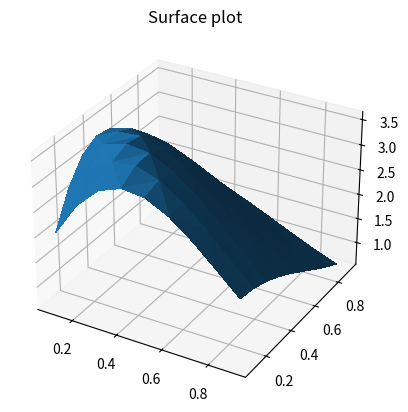

Generate this figure with matplotlib:
import numpy as np, random, operator, pandas as pd, sys, matplotlib.pyplot as plt, matplotlib.cm as cm, math, time
from mpl_toolkits import mplot3d

from mpl_toolkits.mplot3d import Axes3D
X = []
Y = []
Z = []

def CreateGraph():
    m1=0
    m2=.6
    m3=1.2
    m4=0
    m5=.6
    m6=1.2
    de1=0.5
    de2=0.5
    de3=0.5
    de4=0.5
    de5=0.5
    de6=0.5
    p1=0
    p2=0
    p3=0
    p4=10
    p5=10
    p6=10
    p7=0
    p8=0
    p9=0
    q1=0
    q2=0
    q3=0
    q4=10
    q5=10
    q6=10
    q7=0
    q8=0
    q9=0
    r1=0
    r2=0
    r3=0
    r4=0
    r5=0
    r6=0
    r7=0
    r8=0
    r9=0

    for i in range(1,10):
        for j in range(1,10):
            x=i/10
            y=j/10
            mf1=math.exp((-(x-m1)**2)/(2*de1**2))
            mf2=math.exp((-(x-m2)**2)/(2*de2**2))
            mf3=math.exp((-(x-m3)**2)/(2*de3**2))
            mf4=math.exp((-(y-m4)**2)/(2*de4**2))
            mf5=math.exp((-(y-m5)**2)/(2*de5**2))
            mf6=math.exp((-(y-m6)**2)/(2*de6**2))
            inf1=mf1*mf4
            inf2=mf1*mf5
            inf3=mf1*mf6
            inf4=mf2*mf4
            inf5=mf2*mf5
            inf6=mf2*mf6
            inf7=mf3*mf4
            inf8=mf3*mf5
            inf9=mf3*mf6
            reg1=inf1*(p1*x+q1*y+r1)
            reg2=inf2*(p2*x+q2*y+r2)
            reg3=inf1*(p3*x+q3*y+r3)
            reg4=inf1*(p4*x+q4*y+r4)
            reg5=inf1*(p5*x+q5*y+r5)
            reg6=inf1*(p6*x+q6*y+r6)
            reg7=inf1*(p7*x+q7*y+r7)
            reg8=inf1*(p8*x+q8*y+r8)
            reg9=inf1*(p9*x+q9*y+r9)
            b=inf1+inf2+inf3+inf4+inf5+inf6+inf7+inf8+inf9
            a=reg1+reg2+reg3+reg4+reg5+reg6+reg7+reg8+reg9
            z=a/b
            X.append(x)
            Y.append(y)
            Z.append(z)
    print(X)
    XGraph, YGraph, ZGraph = np.array(X), np.array(Y), np.array(Z)
    print(X)
    fig = plt.figure()
    ax = plt.axes(projection='3d')

    ax.plot_trisurf(X, Y, Z, linewidth=0, antialiased=False)
    ax.set_title('Surface plot')
    plt.show()

def main():
    CreateGraph()
if __name__=="__main__":
    main()